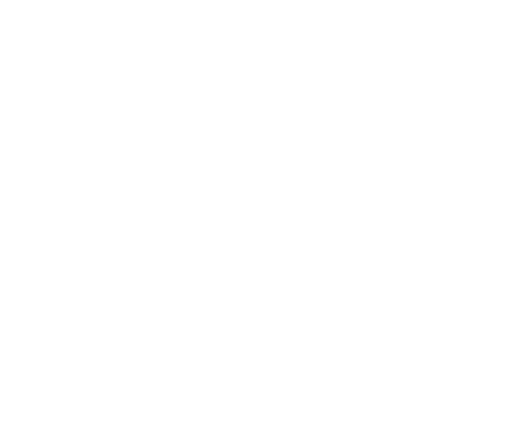
t = 0.00 s
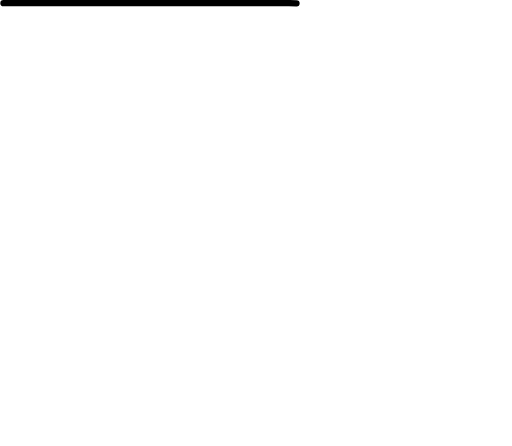
t = 0.47 s
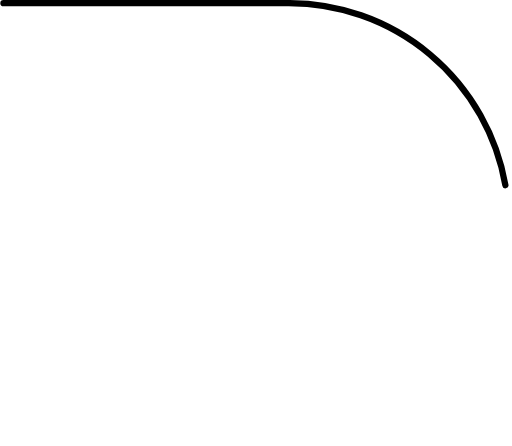
t = 0.94 s
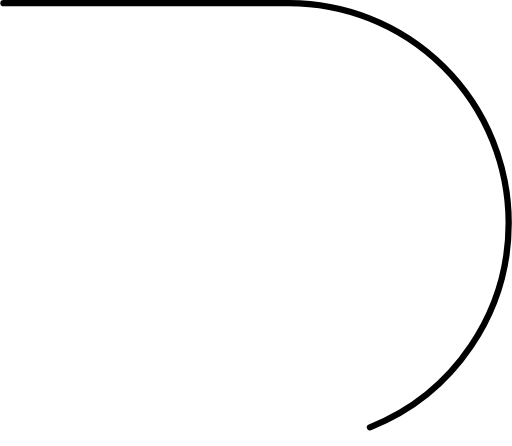
t = 1.42 s
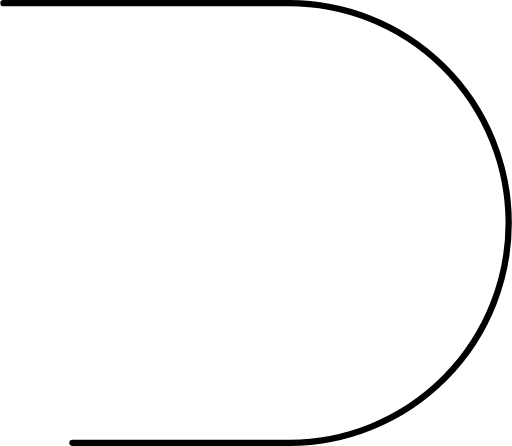
t = 1.89 s
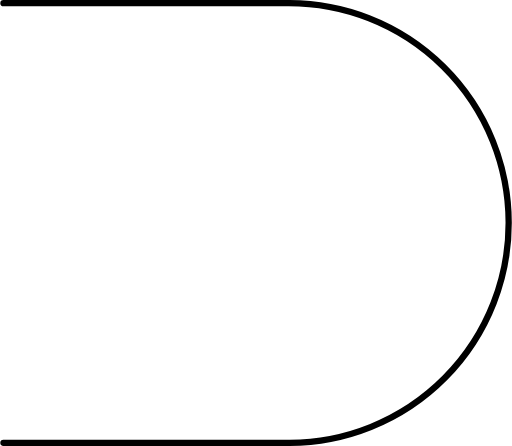
t = 2.00 s

The animated SVG that drew these frames (rendered in a browser with its animation timeline set to each time). Animation: 2 CSS @keyframes rules; one cycle of 2.00 s.

<svg xmlns="http://www.w3.org/2000/svg" viewBox="0 0 81.42 71" style=""><defs><style>.cls-1{fill:#fff;stroke:#000;stroke-linecap:round;stroke-miterlimit:10;}</style></defs><title>Bullnose</title><g id="Layer_2" data-name="Layer 2"><g id="Bullnose"><path class="cls-1 yZLpBLpo_0" d="M.5.5H45.75a35,35,0,1,1,.33,70H.5"></path></g></g><style data-made-with="vivus-instant">.yZLpBLpo_0{stroke-dasharray:201 203;stroke-dashoffset:202;animation:yZLpBLpo_draw 2000ms linear 0ms forwards;}@keyframes yZLpBLpo_draw{100%{stroke-dashoffset:0;}}@keyframes yZLpBLpo_fade{0%{stroke-opacity:1;}94.44444444444444%{stroke-opacity:1;}100%{stroke-opacity:0;}}</style></svg>